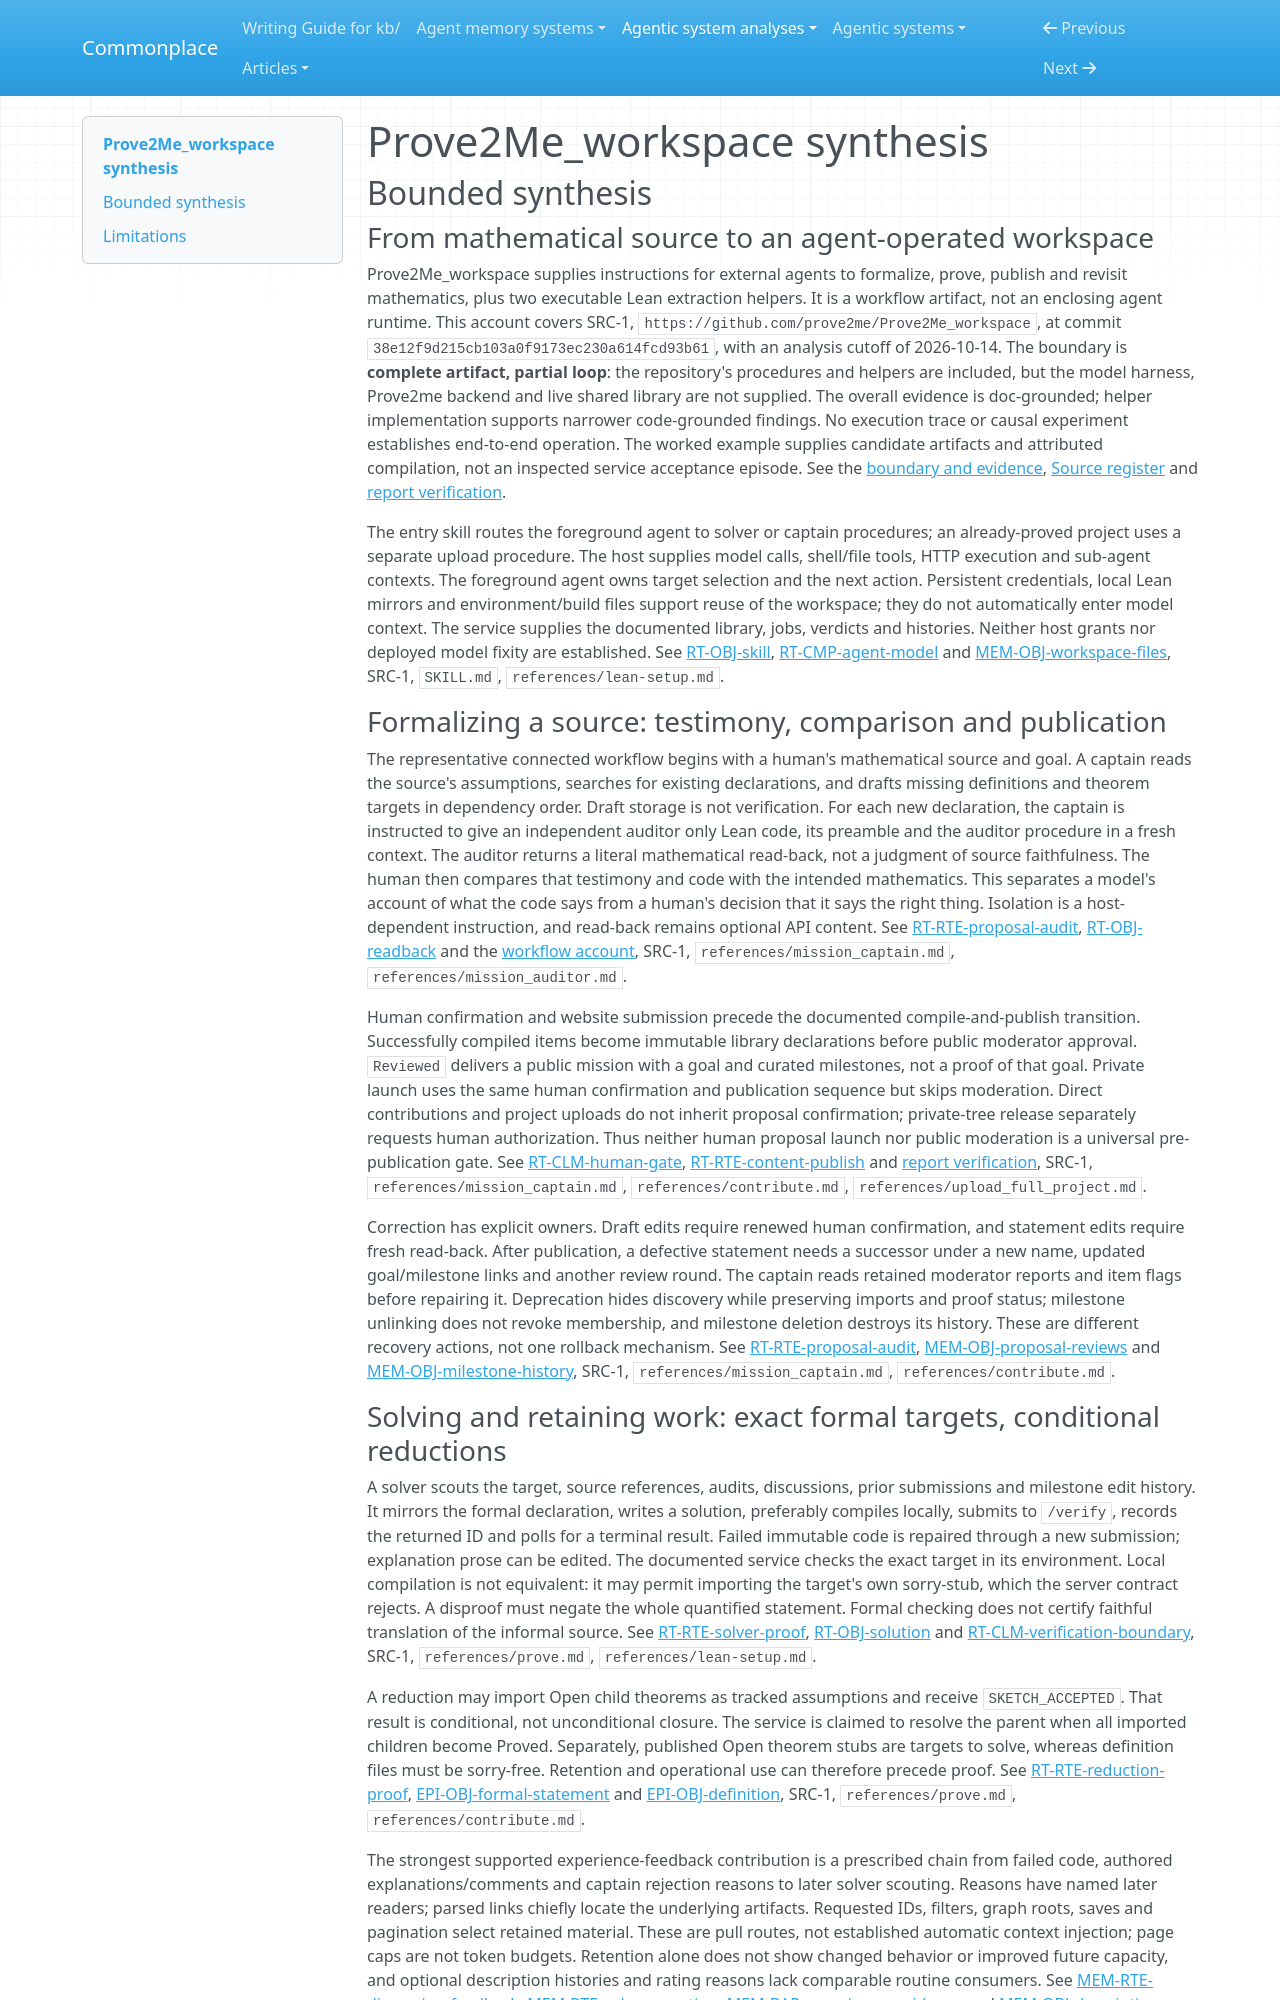

repository: zby/commonplace · page: agentic-system-analyses/retained/prove2me-workspace/synthesis/index.html · generator: mkdocs

---
type: agentic-system-analyses/types/agentic-system-synthesis.md
description: "Prove2Me_workspace directs source-faithful Lean formalization, proof checking and reuse through distinct review gates; its host, service enforcement and learning remain unobserved."
run-id: AAS-2026-10-14-prove2me-workspace-187ef30582c9-01
reviewed-boundary: "38e12f9d215cb103a0f9173ec230a614fcd93b61"
---

# Prove2Me_workspace synthesis

## Bounded synthesis

### From mathematical source to an agent-operated workspace

Prove2Me_workspace supplies instructions for external agents to formalize, prove, publish and revisit mathematics, plus two executable Lean extraction helpers. It is a workflow artifact, not an enclosing agent runtime. This account covers SRC-1, `https://github.com/prove2me/Prove2Me_workspace`, at commit `38e12f9d215cb103a0f9173ec230a614fcd93b61`, with an analysis cutoff of 2026-10-14. The boundary is **complete artifact, partial loop**: the repository's procedures and helpers are included, but the model harness, Prove2me backend and live shared library are not supplied. The overall evidence is doc-grounded; helper implementation supports narrower code-grounded findings. No execution trace or causal experiment establishes end-to-end operation. The worked example supplies candidate artifacts and attributed compilation, not an inspected service acceptance episode. See the [boundary and evidence](boundary.md#boundary-and-evidence), [Source register](boundary.md#source-register) and [report verification](report-verification.md#verification).

The entry skill routes the foreground agent to solver or captain procedures; an already-proved project uses a separate upload procedure. The host supplies model calls, shell/file tools, HTTP execution and sub-agent contexts. The foreground agent owns target selection and the next action. Persistent credentials, local Lean mirrors and environment/build files support reuse of the workspace; they do not automatically enter model context. The service supplies the documented library, jobs, verdicts and histories. Neither host grants nor deployed model fixity are established. See [RT-OBJ-skill](runtime.md#rt-obj-skill), [RT-CMP-agent-model](runtime.md#rt-cmp-agent-model) and [MEM-OBJ-workspace-files](memory.md#mem-obj-workspace-files), SRC-1, `SKILL.md`, `references/lean-setup.md`.

### Formalizing a source: testimony, comparison and publication

The representative connected workflow begins with a human's mathematical source and goal. A captain reads the source's assumptions, searches for existing declarations, and drafts missing definitions and theorem targets in dependency order. Draft storage is not verification. For each new declaration, the captain is instructed to give an independent auditor only Lean code, its preamble and the auditor procedure in a fresh context. The auditor returns a literal mathematical read-back, not a judgment of source faithfulness. The human then compares that testimony and code with the intended mathematics. This separates a model's account of what the code says from a human's decision that it says the right thing. Isolation is a host-dependent instruction, and read-back remains optional API content. See [RT-RTE-proposal-audit](runtime.md#rt-rte-proposal-audit), [RT-OBJ-readback](runtime.md#rt-obj-readback) and the [workflow account](workflow.md#workflow-account), SRC-1, `references/mission_captain.md`, `references/mission_auditor.md`.

Human confirmation and website submission precede the documented compile-and-publish transition. Successfully compiled items become immutable library declarations before public moderator approval. `Reviewed` delivers a public mission with a goal and curated milestones, not a proof of that goal. Private launch uses the same human confirmation and publication sequence but skips moderation. Direct contributions and project uploads do not inherit proposal confirmation; private-tree release separately requests human authorization. Thus neither human proposal launch nor public moderation is a universal pre-publication gate. See [RT-CLM-human-gate](runtime.md#rt-clm-human-gate), [RT-RTE-content-publish](runtime.md#rt-rte-content-publish) and [report verification](report-verification.md#verification), SRC-1, `references/mission_captain.md`, `references/contribute.md`, `references/upload_full_project.md`.

Correction has explicit owners. Draft edits require renewed human confirmation, and statement edits require fresh read-back. After publication, a defective statement needs a successor under a new name, updated goal/milestone links and another review round. The captain reads retained moderator reports and item flags before repairing it. Deprecation hides discovery while preserving imports and proof status; milestone unlinking does not revoke membership, and milestone deletion destroys its history. These are different recovery actions, not one rollback mechanism. See [RT-RTE-proposal-audit](runtime.md#rt-rte-proposal-audit), [MEM-OBJ-proposal-reviews](memory.md#mem-obj-proposal-reviews) and [MEM-OBJ-milestone-history](memory.md#mem-obj-milestone-history), SRC-1, `references/mission_captain.md`, `references/contribute.md`.
